pico-8 play session: mixed d-pad (fixed 12-tick cycle)

[t = 6 s] mixed d-pad (1.2s cycle ×~5): → ← ↑ ↓ + 🅾/❎ taps, ~6s
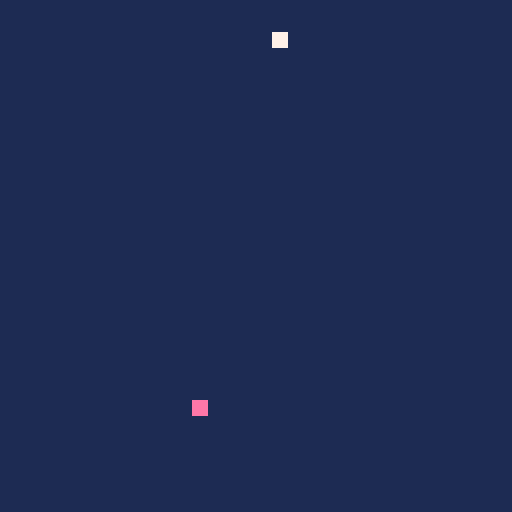

pico-8 cartridge
version 18
__lua__

-- coding challenge #3
-- https://www.youtube.com/watch?v=AaGK-fj-BAM

-- 32x32

g = { }

function _init()
  restart()
end

function restart()
  g.state = 'play'
  g.t = 0
  g.s = snake_new()
  g.scl = 4
  pick_location()
end

function _update60()
  if g.state == 'play' then
    update_play()
  elseif g.state == 'done' then
    update_done()
  end
end

function update_play()
  if btn(0) then -- left
    snake_dir(g.s, -1, 0)
  elseif btn(1) then -- right
    snake_dir(g.s, 1, 0)
  elseif btn(2) then -- up
    snake_dir(g.s, 0, -1)
  elseif btn(3) then -- down
    snake_dir(g.s, 0, 1)
  end
  g.t += 1
  if (g.t < 6) return
  g.t = 0
  snake_update(g.s)
  check_lose()
end

function update_done()
  if btn(5) then
    restart()
  end
end

function _draw()
  if g.state == 'play' then
    draw_play()
  elseif g.state == 'done' then
    print('press x for new game', 4, 4, 12)
  end
end

function draw_play()
  cls(1)
  snake_show(g.s)
  rectfill(g.food.x * g.scl, g.food.y * g.scl,
           g.food.x * g.scl + g.scl - 1, g.food.y * g.scl + g.scl - 1, 14)
end

-->8

function snake_new()
  return {
    x = 0,
    y = 0,
    xspeed = 1,
    yspeed = 0,
    lengthen_wait = 0,
    body = {
      { x = 0, y = 0}
    },
  }
end

function snake_dir(snake, x, y)
  if #snake.body > 1 then -- prevent moving in reverse if > 1
    local xdest = snake.body[1].x + x
    local ydest = snake.body[1].y + y
    if xdest == snake.body[2].x and
       ydest == snake.body[2].y then
      -- keep it going forward
      x = snake.xspeed
      y = snake.yspeed
    end
  end
  snake.xspeed = x
  snake.yspeed = y
end

function snake_update(snake)
  -- do length first, if any
  if snake.lengthen_wait > 1 then
    snake.lengthen_wait -= 1
  elseif snake.lengthen_wait == 1 then
    snake.lengthen_wait -= 1
    add(snake.body, { x = snake.body[1].x, y = snake.body[1].y })
  end
  -- shift positions
  local newx = mid(snake.body[1].x + snake.xspeed, 0, 31)
  local newy = mid(snake.body[1].y + snake.yspeed, 0, 31)
  for i = #snake.body, 2, -1 do
    snake.body[i].x = snake.body[i - 1].x
    snake.body[i].y = snake.body[i - 1].y
  end
  snake.body[1].x = newx
  snake.body[1].y = newy
  if snake_eat(g.s, g.food) then
    snake.lengthen_wait = #snake.body + 1
    pick_location()
  end
end

function snake_eat(snake, food)
  if snake.body[1].x == food.x and
     snake.body[1].y == food.y then
    return true
  end
end

function snake_show(snake)
  for s in all(snake.body) do
    rectfill(s.x * g.scl, s.y * g.scl,
             s.x * g.scl + g.scl - 1, s.y * g.scl + g.scl - 1, 7)
  end
end

-->8

function pick_location()
  g.food = {
    x = flr(rnd(32)),
    y = flr(rnd(32))
  }
end

function check_lose()
  for i = 2, #g.s.body do
    local s = g.s.body[i]
    if g.s.body[1].x == s.x and
       g.s.body[1].y == s.y then
      g.state = 'done'
    end
  end
end
